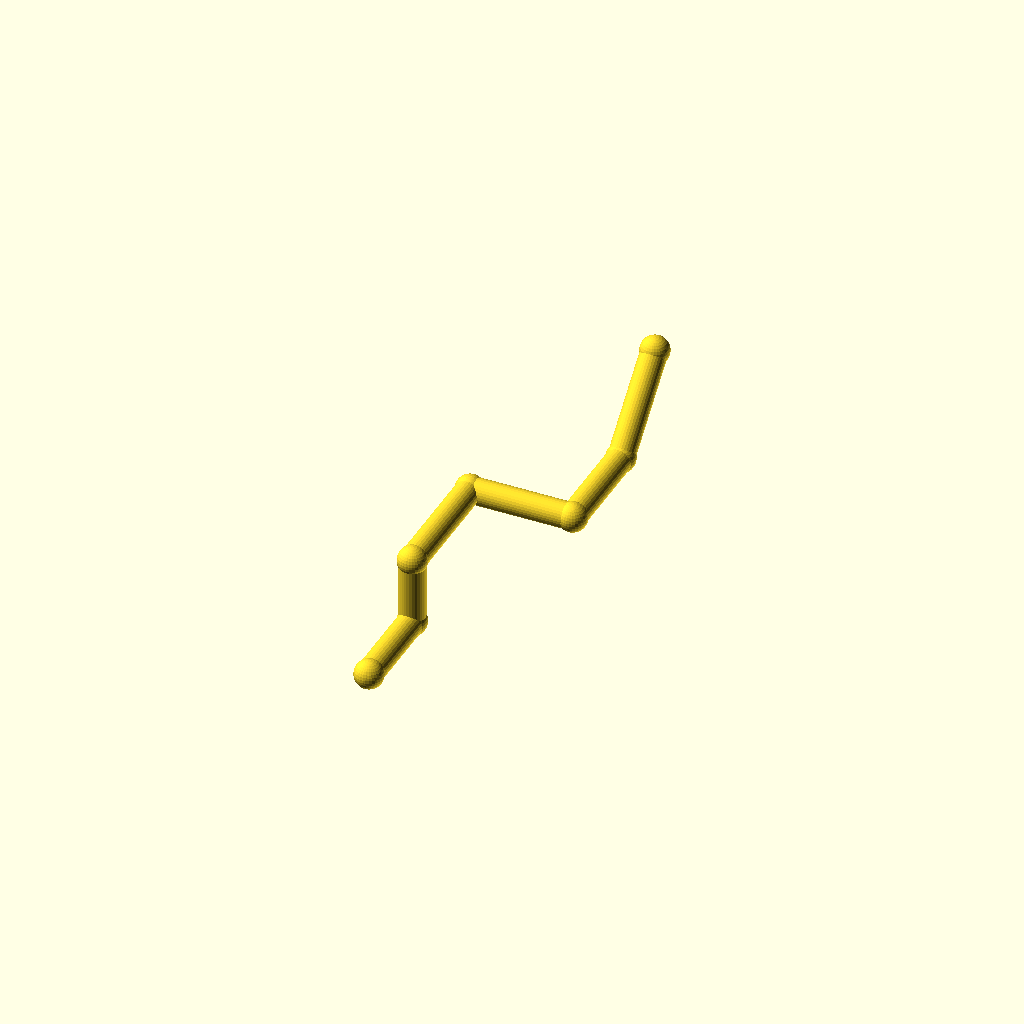
Cell 1: rendered with the file's own defaults.
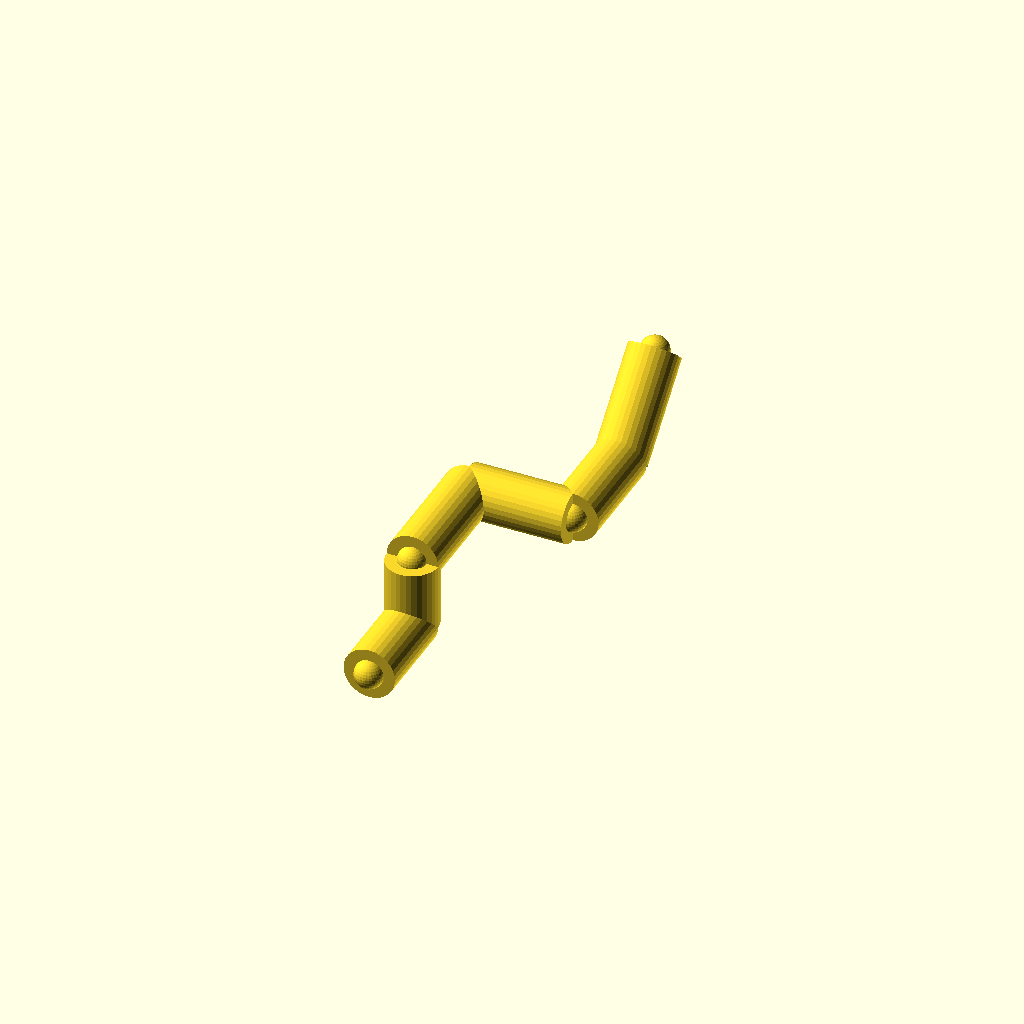
Cell 2: pipe_r = 10 (everything else at default).
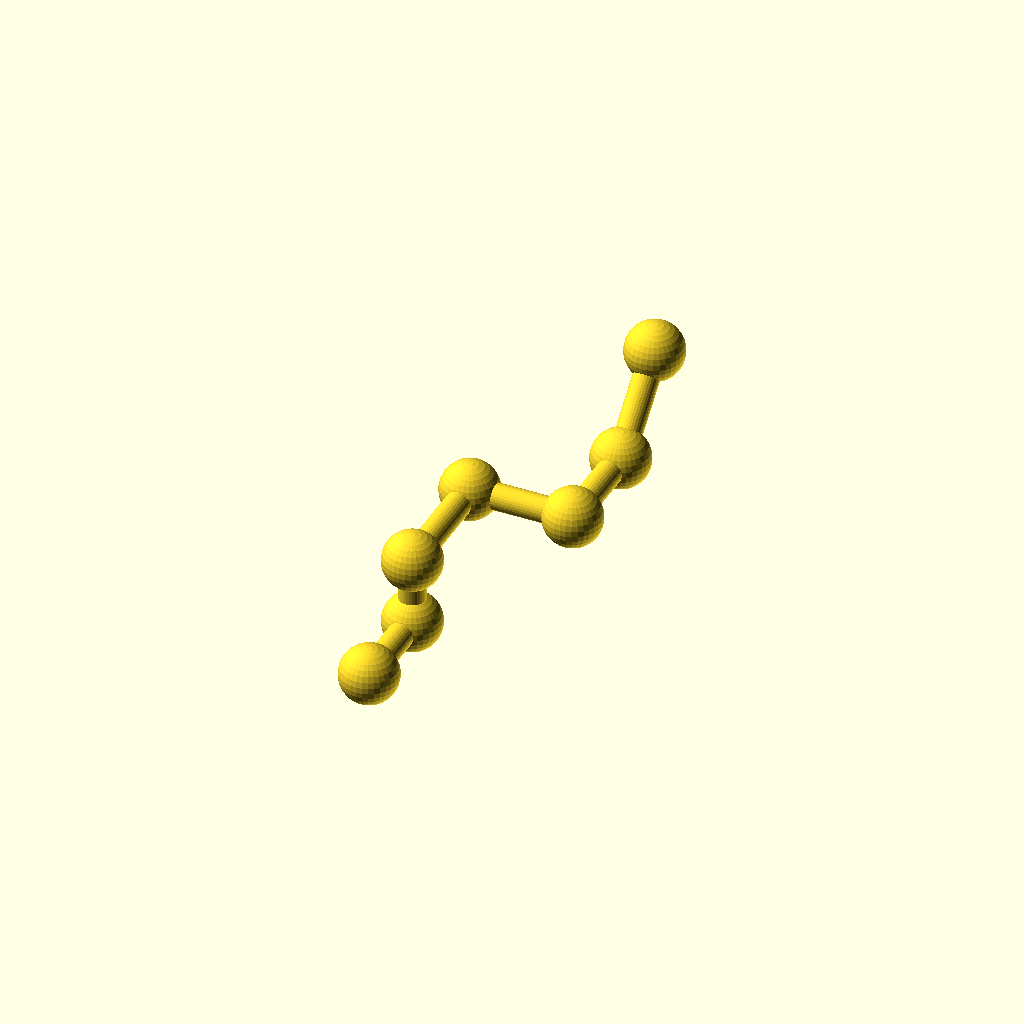
Cell 3 — collar_r set to 11.2, the other parameters unchanged.
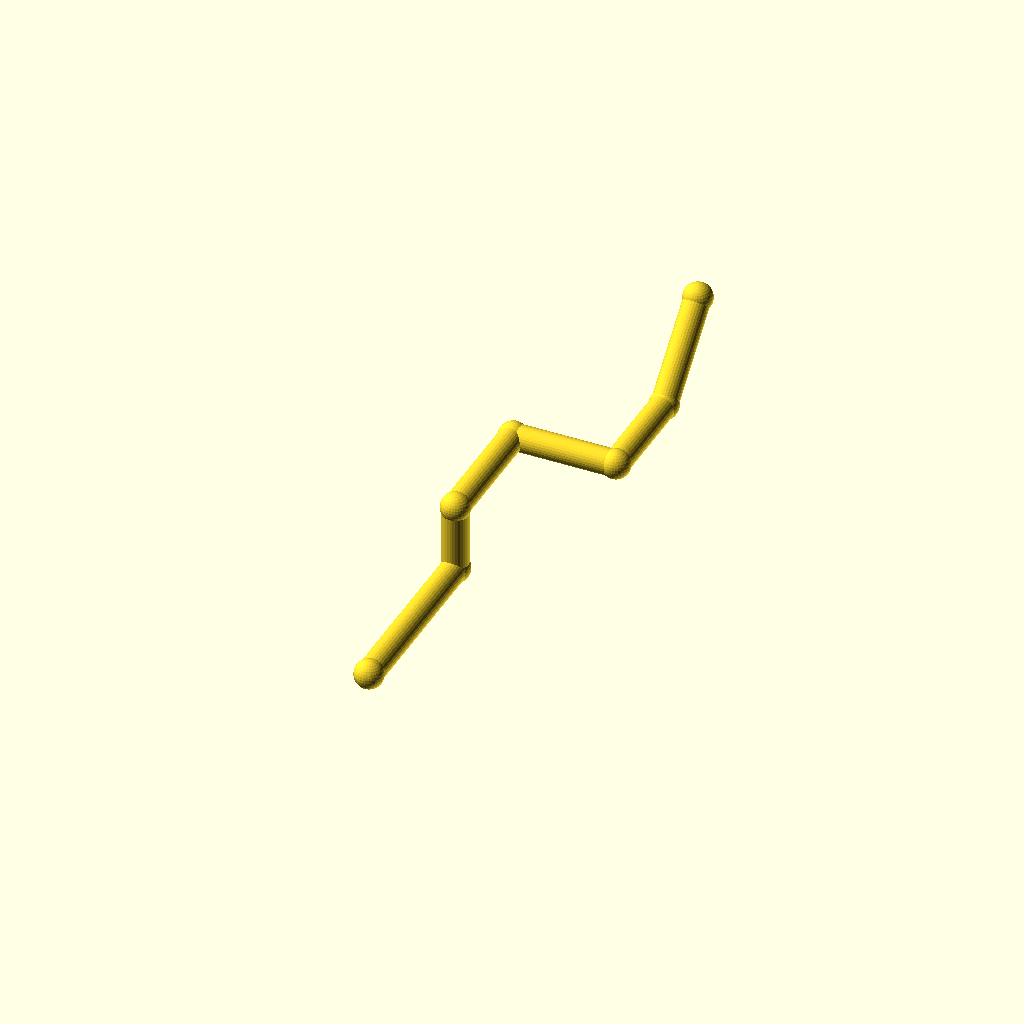
Cell 4 — leg_1 set to 72, the other parameters unchanged.
One fixed orthographic camera (rotation 55°, 0°, 25°; colour scheme Cornfield) for every cell.
OpenSCAD source file optional_data/data/wire2/piperoutes/scene_0194.scad:
$fn = 32;

// ----------------------------------------------------------------------
// Pipe route
// ----------------------------------------------------------------------

// --- parameters (mm) ---
pipe_r = 5;               // pipe radius
collar_r = 5.6;           // joint collar radius
turn_90 = 90;             // right-angle elbow, degrees
turn_45 = 45;             // diagonal elbow angle, degrees
leg_1 = 36;               // length of pipe segment 1
leg_2 = 26;               // length of pipe segment 2
leg_3 = 48;               // length of pipe segment 3
leg_4 = 40;               // length of pipe segment 4
leg_5 = 40;               // length of pipe segment 5
leg_6 = 40;               // length of pipe segment 6
segments = 6;             // number of straight pipe segments

bbox_x = (leg_4) - (0) + 2 * collar_r;  // overall X, joints included
bbox_y = (leg_1 + leg_3 + leg_5 + leg_6 / sqrt(2)) - (0) + 2 * collar_r;  // overall Y, joints included
bbox_z = (leg_2 + leg_6 / sqrt(2)) - (0) + 2 * collar_r;  // overall Z, joints included
pipe_d = 2 * pipe_r;  // pipe outer diameter
collar_d = 2 * collar_r;  // collar diameter
p0 = [0, 0, 0];
p1 = p0 + [0, 1, 0] * leg_1;
p2 = p1 + [0, 0, 1] * leg_2;
p3 = p2 + [0, 1, 0] * leg_3;
p4 = p3 + [1, 0, 0] * leg_4;
p5 = p4 + [0, 1, 0] * leg_5;
p6 = p5 + [0, 1 / sqrt(2), 1 / sqrt(2)] * leg_6;
nodes = [p0, p1, p2, p3, p4, p5, p6];

module member(a, b, r) {
  /* round stock from joint a to joint b, ends buried in the joint balls */
  d = b - a;
  length = norm(d);
  translate(a) rotate([0, acos(d[2] / length), atan2(d[1], d[0])])
    cylinder(h = length, r = r);
}

module joint(p, r) {
  /* ball at the joint centre, fatter than every member meeting there */
  translate(p) sphere(r = r);
}

/* members - each call is one graph edge */
member(nodes[0], nodes[1], pipe_r);
member(nodes[1], nodes[2], pipe_r);
member(nodes[2], nodes[3], pipe_r);
member(nodes[3], nodes[4], pipe_r);
member(nodes[4], nodes[5], pipe_r);
member(nodes[5], nodes[6], pipe_r);

/* joint balls */
for (p = nodes) joint(p, collar_r);
Parameter table extracted from the source (name, type, default, range or options):
pipe_r: number, default 5
collar_r: number, default 5.6
turn_90: number, default 90
turn_45: number, default 45
leg_1: number, default 36
leg_2: number, default 26
leg_3: number, default 48
leg_4: number, default 40
leg_5: number, default 40
leg_6: number, default 40
segments: number, default 6
p0: vector, default [0, 0, 0]
